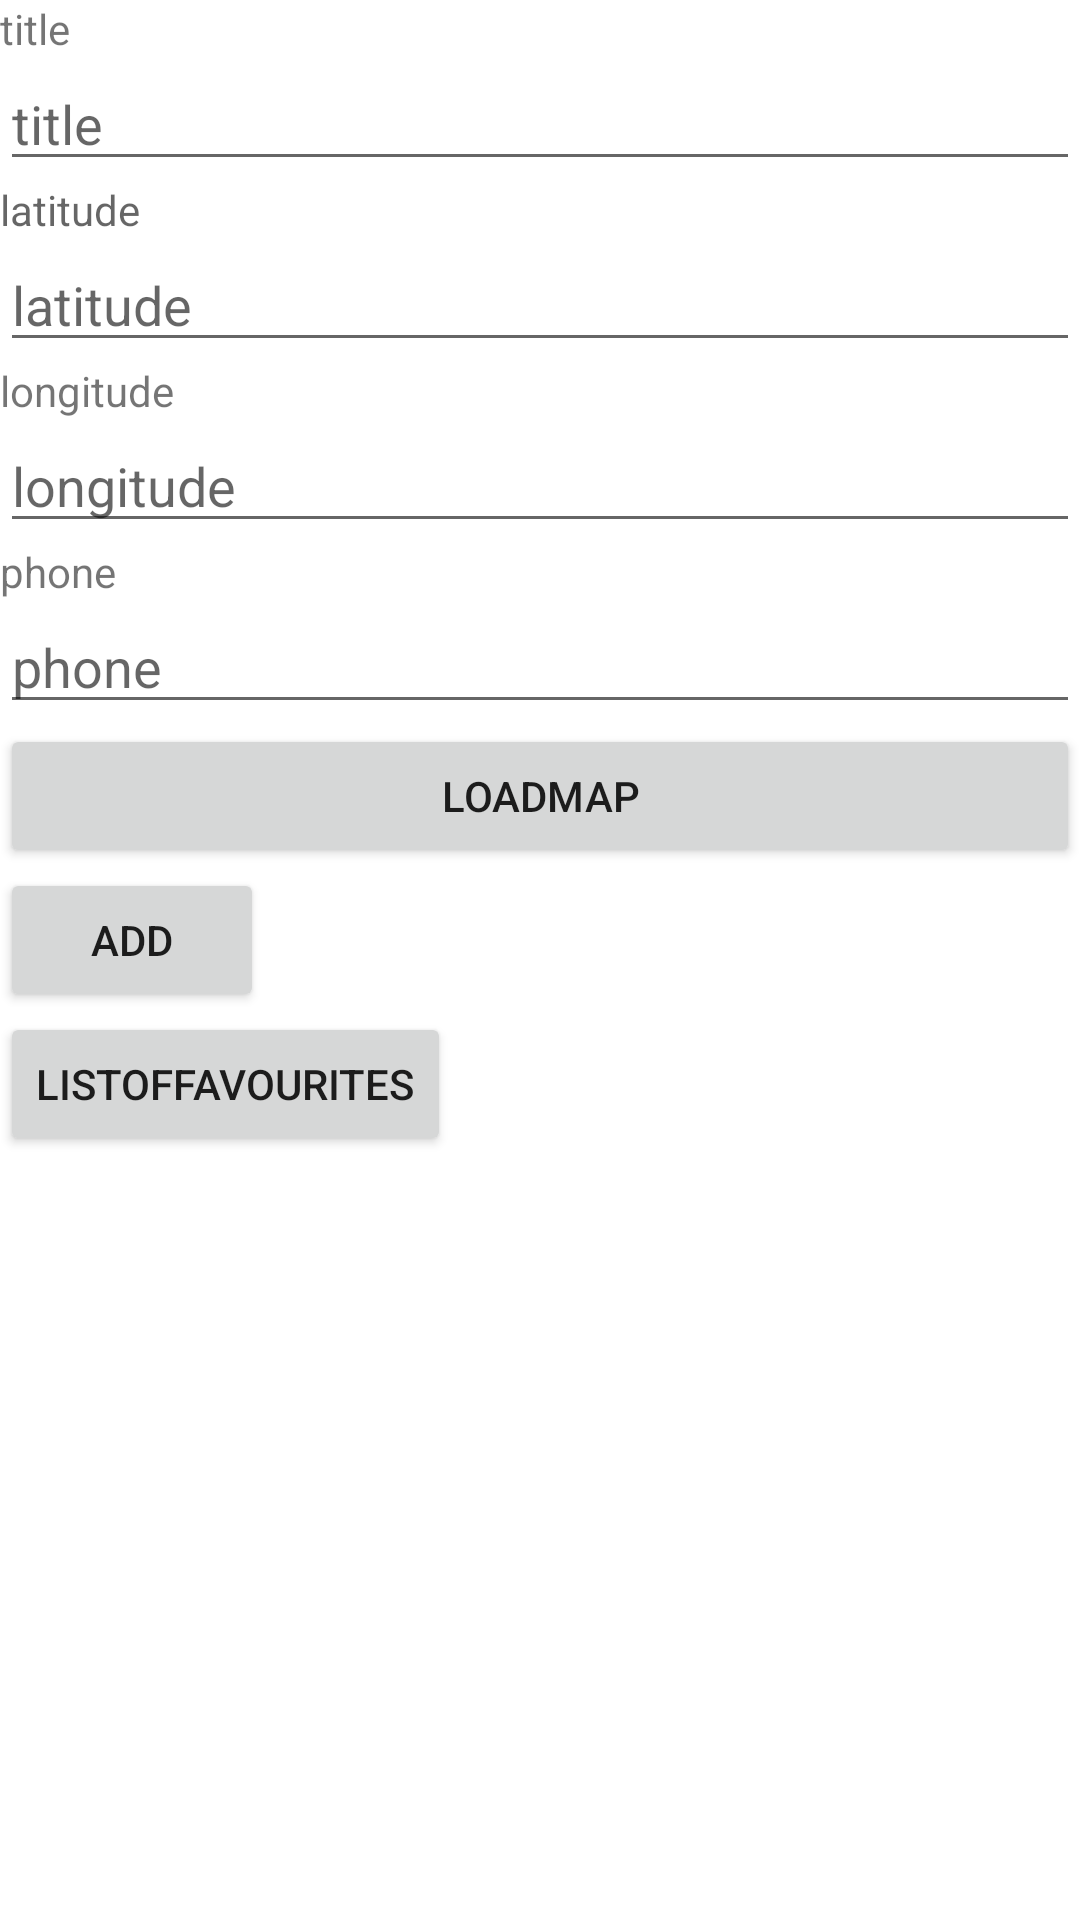

Reconstruct the res/layout file that produces this screen, plus the resources it refers to.
<!-- AndroidManifest.xml: application theme Theme.GrouProject -->
<!-- res/layout/charging_station_details.xml -->
<?xml version="1.0" encoding="utf-8"?>
<LinearLayout xmlns:android="http://schemas.android.com/apk/res/android"
    android:orientation="vertical"
    android:layout_width="match_parent"
    android:layout_height="match_parent">

    <TextView
        android:layout_width="wrap_content"
        android:layout_height="wrap_content"
        android:id="@+id/textTitle"
        android:text="title"/>

    <EditText
        android:layout_width="match_parent"
        android:layout_height="wrap_content"
        android:id="@+id/title"
        android:hint="title"/>

    <TextView
        android:layout_below="@id/title"
        android:id="@+id/textLatitude"
        android:layout_width="wrap_content"
        android:layout_height="wrap_content"
        android:hint="latitude"/>

    <EditText android:layout_width="match_parent"
        android:layout_height="wrap_content"
        android:id="@+id/latitudeResult"
        android:hint="latitude"
        android:layout_below="@id/textLatitude"/>
    <TextView
        android:layout_below="@id/latitudeResult"
        android:id="@+id/textLongitudeTitle"
        android:layout_width="wrap_content"
        android:layout_height="wrap_content"
        android:text="longitude"/>

    <EditText android:layout_width="match_parent"
        android:layout_height="wrap_content"
        android:id="@+id/longitudeEdit"
        android:hint="longitude"
        android:layout_below="@id/textLongitudeTitle"/>

    <TextView
        android:layout_width="wrap_content"
        android:layout_height="wrap_content"
        android:id="@+id/phone"
        android:text="phone"
        android:layout_below="@id/longitudeEdit"/>

    <EditText
        android:layout_width="match_parent"
        android:layout_height="wrap_content"
        android:id="@+id/phoneRes"
        android:hint="phone"
        android:layout_below="@id/phone"/>

    <Button
        android:layout_width="match_parent"
        android:layout_height="wrap_content"
        android:id="@+id/loadMap"
        android:text="loadMap"
        android:layout_below="@id/phoneRes"/>

    <Button
        android:id="@+id/addButton"
        android:layout_width="wrap_content"
        android:layout_height="wrap_content"
        android:layout_above="@id/listOfFavouritesButton"
        android:layout_alignParentStart="true"
        android:layout_alignParentEnd="true"
        android:text="add"/>

    <Button
        android:id="@+id/listOfFavouritesButton"
        android:layout_width="wrap_content"
        android:layout_height="wrap_content"
        android:layout_alignParentBottom="true"
        android:layout_alignParentStart="true"
        android:layout_alignParentEnd="true"
        android:text="listOfFavourites"/>

</LinearLayout>
<!-- resources referenced by this layout -->
<resources>
  <style name="Theme.GrouProject" parent="Theme.MaterialComponents.DayNight.DarkActionBar">
          
          <item name="colorPrimary">@color/purple_500</item>
          <item name="colorPrimaryVariant">@color/purple_700</item>
          <item name="colorOnPrimary">@color/white</item>
          
          <item name="colorSecondary">@color/teal_200</item>
          <item name="colorSecondaryVariant">@color/teal_700</item>
          <item name="colorOnSecondary">@color/black</item>
          
          <item name="android:statusBarColor" tools:targetApi="l">?attr/colorPrimaryVariant</item>
          
      </style>
  <!-- not gathered from this repository: default colours our renderer supplied (Android Studio template values) -->
  <color name="purple_500">#FF6200EE</color>
  <color name="purple_700">#FF3700B3</color>
  <color name="teal_200">#FF03DAC5</color>
  <color name="teal_700">#FF018786</color>
  <color name="black">#FF000000</color>
  <color name="white">#FFFFFFFF</color>
</resources>
